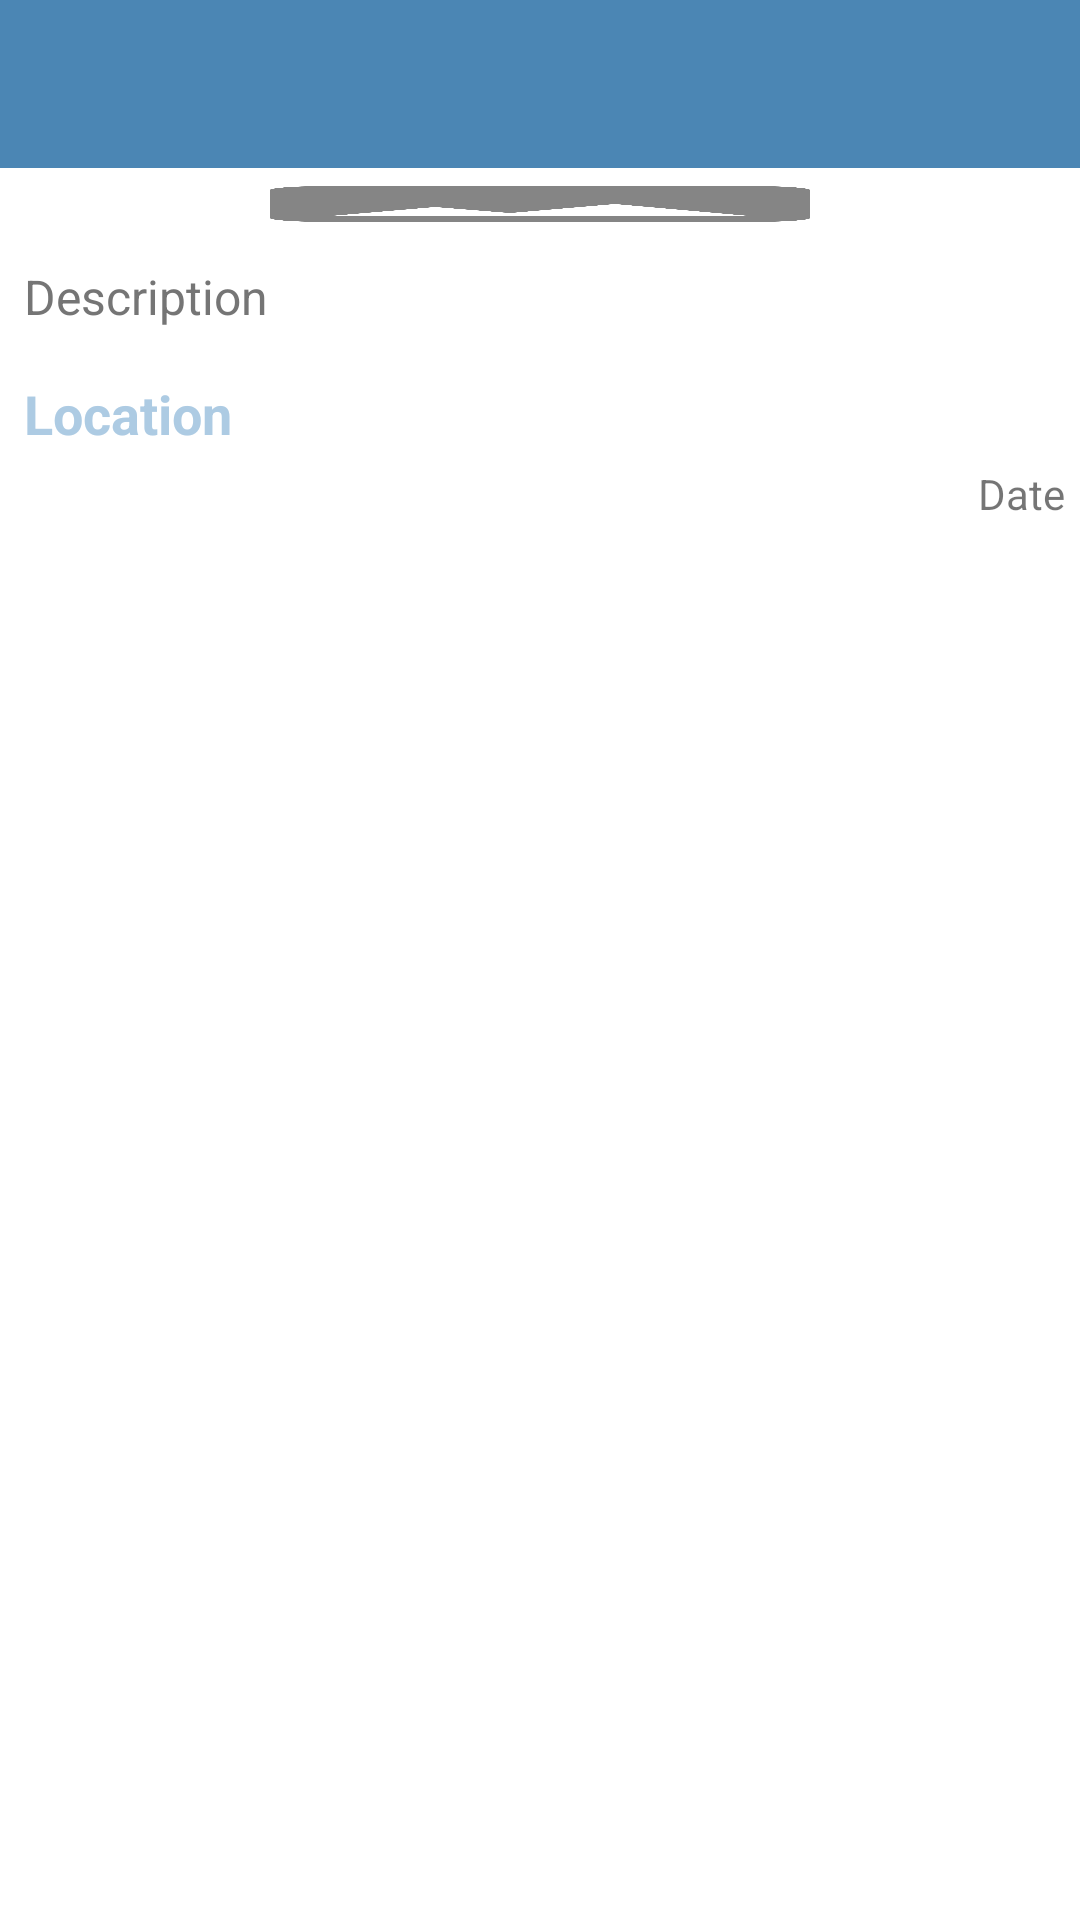

Here is an Android app screen rendered from its layout file. Give the layout XML and the strings, colors and styles it references.
<!-- AndroidManifest.xml: activity theme CustomNoActionBarTheme -->
<!-- res/layout/activity_places_diary_details.xml -->
<?xml version="1.0" encoding="utf-8"?>
<androidx.constraintlayout.widget.ConstraintLayout xmlns:android="http://schemas.android.com/apk/res/android"
    xmlns:app="http://schemas.android.com/apk/res-auto"
    xmlns:tools="http://schemas.android.com/tools"
    android:layout_width="match_parent"
    android:layout_height="match_parent"
    tools:context=".activities.PlacesDiaryDetailsActivity">

    <androidx.appcompat.widget.Toolbar
        android:id="@+id/toolbarPlaceDetails"
        android:layout_width="match_parent"
        android:layout_height="?attr/actionBarSize"
        android:background="@color/colorPrimary"
        android:theme="@style/CustomToolbar"
        app:layout_constraintStart_toStartOf="parent"
        app:layout_constraintEnd_toEndOf="parent"
        app:layout_constraintTop_toTopOf="parent"/>

    <ScrollView
        android:id="@+id/svDetailsMain"
        android:layout_width="match_parent"
        android:layout_height="0dp"
        android:fillViewport="true"
        app:layout_constraintTop_toBottomOf="@id/toolbarPlaceDetails"
        app:layout_constraintEnd_toEndOf="parent"
        app:layout_constraintStart_toStartOf="parent"
        app:layout_constraintBottom_toBottomOf="parent">

        <androidx.constraintlayout.widget.ConstraintLayout
            android:layout_width="match_parent"
            android:layout_height="wrap_content">

            <ImageView
                android:id="@+id/ivDetailsImage"
                android:layout_width="match_parent"
                android:layout_height="wrap_content"
                app:layout_constraintHeight_max="@dimen/details_view_image_max_height_size"
                android:scaleType="fitXY"
                android:src="@drawable/ic_add_image"
                app:layout_constraintTop_toTopOf="parent"
                app:layout_constraintEnd_toEndOf="parent"
                app:layout_constraintStart_toStartOf="parent"/>

            <TextView
                android:id="@+id/tvDetailsDescription"
                android:layout_margin="@dimen/details_edittext_description_margin"
                android:text="@string/et_description_hint"
                android:textSize="@dimen/details_edittext_description_textSize"
                android:textColor="@color/detailsViewDescriptionTextColor"
                android:layout_width="wrap_content"
                android:layout_height="wrap_content"
                app:layout_constraintStart_toStartOf="parent"
                app:layout_constraintTop_toBottomOf="@id/ivDetailsImage"/>

            <TextView
                android:id="@+id/tvDetailsLocation"
                android:layout_marginTop="@dimen/details_edittext_location_marginTop"
                android:layout_marginStart="@dimen/details_edittext_location_marginStartEnd"
                android:layout_marginEnd="@dimen/details_edittext_location_marginTop"
                android:text="@string/et_location_hint"
                android:textSize="@dimen/details_edittext_location_textSize"
                android:textColor="@color/colorAccent"
                android:textStyle="bold"
                android:layout_width="wrap_content"
                android:layout_height="wrap_content"
                app:layout_constraintTop_toBottomOf="@id/tvDetailsDescription"
                app:layout_constraintStart_toStartOf="parent"/>

            <TextView
                android:id="@+id/tvDetailsDate"
                android:layout_gravity="end"
                android:layout_margin="@dimen/details_edittext_date_margin"
                android:text="@string/et_date_hint"
                android:textSize="@dimen/details_edittext_date_textSize"
                android:layout_width="wrap_content"
                android:layout_height="wrap_content"
                app:layout_constraintTop_toBottomOf="@id/tvDetailsLocation"
                app:layout_constraintEnd_toEndOf="parent"/>

        </androidx.constraintlayout.widget.ConstraintLayout>

    </ScrollView>

</androidx.constraintlayout.widget.ConstraintLayout>
<!-- resources referenced by this layout -->
<resources>
  <color name="colorAccent">#ADCBE3</color>
  <color name="colorPrimary">#4B86B4</color>
  <color name="detailsViewDescriptionTextColor">#757575</color>
  <dimen name="details_edittext_date_margin">5dp</dimen>
  <dimen name="details_edittext_date_textSize">14sp</dimen>
  <dimen name="details_edittext_description_margin">8dp</dimen>
  <dimen name="details_edittext_description_textSize">16sp</dimen>
  <dimen name="details_edittext_location_marginStartEnd">8dp</dimen>
  <dimen name="details_edittext_location_marginTop">16dp</dimen>
  <dimen name="details_edittext_location_textSize">18sp</dimen>
  <dimen name="details_view_image_max_height_size">350dp</dimen>
  <!-- drawable ic_add_image (drawable-anydpi) -->
  <vector xmlns:android="http://schemas.android.com/apk/res/android"
      android:width="24dp"
      android:height="24dp"
      android:viewportWidth="24"
      android:viewportHeight="24"
      android:tint="#333333"
      android:alpha="0.6">
    <group android:scaleX="0.6666667"
        android:scaleY="0.6666667"
        android:translateX="4"
        android:translateY="4">
      <path
          android:fillColor="@android:color/white"
          android:pathData="M21,19V5c0,-1.1 -0.9,-2 -2,-2H5c-1.1,0 -2,0.9 -2,2v14c0,1.1 0.9,2 2,2h14c1.1,0 2,-0.9 2,-2zM8.5,13.5l2.5,3.01L14.5,12l4.5,6H5l3.5,-4.5z"/>
    </group>
  </vector>
  <string name="et_date_hint">Date</string>
  <string name="et_description_hint">Description</string>
  <string name="et_location_hint">Location</string>
  <style name="CustomToolbar">
          <item name="android:textColorPrimary">@color/white</item>
          <item name="android:colorControlNormal">@color/white</item>
      </style>
  <style name="CustomNoActionBarTheme" parent="Theme.MaterialComponents.Light.NoActionBar">
          <item name="android:statusBarColor">@color/colorPrimaryDark</item>
      </style>
  <color name="white">#FFFFFFFF</color>
  <color name="colorPrimaryDark">#2A4D69</color>
</resources>
